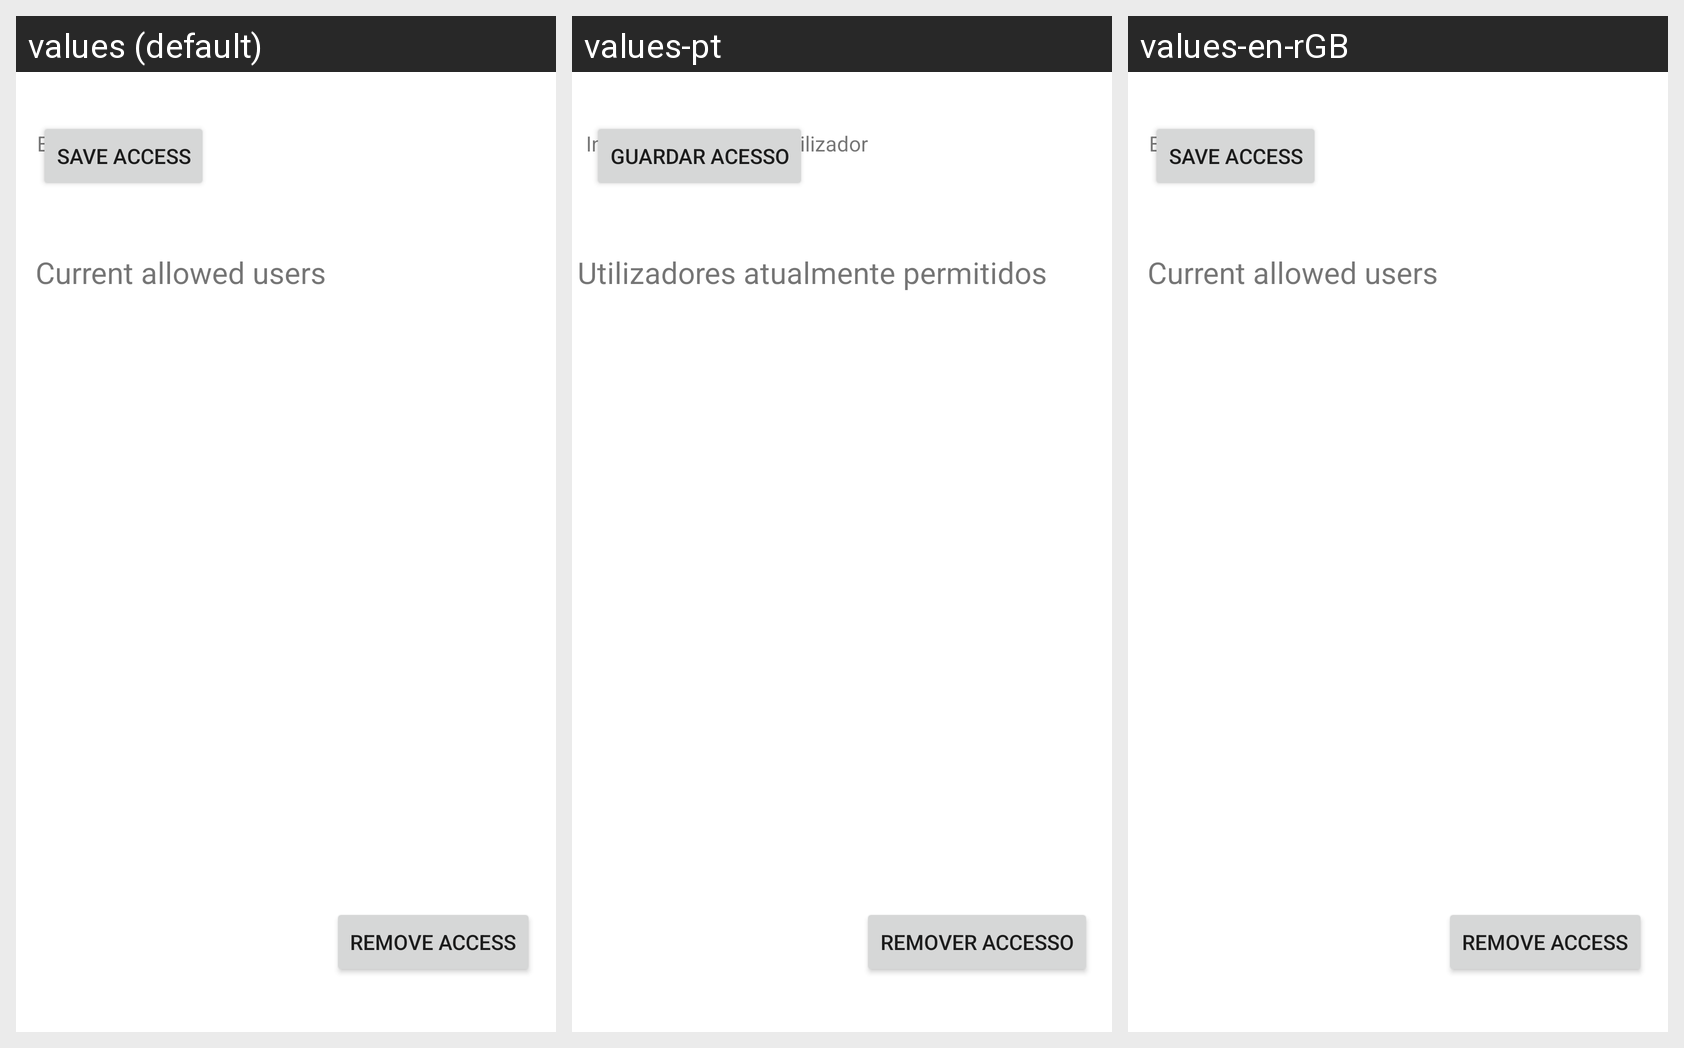

The same Android screen rendered under several of its app's locales, left to right. List the strings drawn on it with the default value and each locale's translation.
Android screen res/layout/user_access_pantry.xml rendered under 3 locales, left to right: values (default), values-pt, values-en-rGB. Device: Nexus 5 (rendered at 1080×1920; each locale shown at half size, 540×960, under a caption strip naming it); theme Theme.ShopIST.
Strings drawn on this screen, with the default value and each locale's value (text and hints the layout hard-codes, and strings that could not be matched under every locale, appear in the picture but are not listed):

user_access_email
  values: Enter user email
  values-pt: Introduza o email do utilizador
  values-en-rGB: Enter user email

save_access_button
  values: SAVE ACCESS
  values-pt: GUARDAR ACESSO
  values-en-rGB: SAVE ACCESS

allowed_users
  values: Current allowed users
  values-pt: Utilizadores atualmente permitidos
  values-en-rGB: Current allowed users

remove_access_button
  values: REMOVE ACCESS
  values-pt: REMOVER ACCESSO
  values-en-rGB: REMOVE ACCESS
